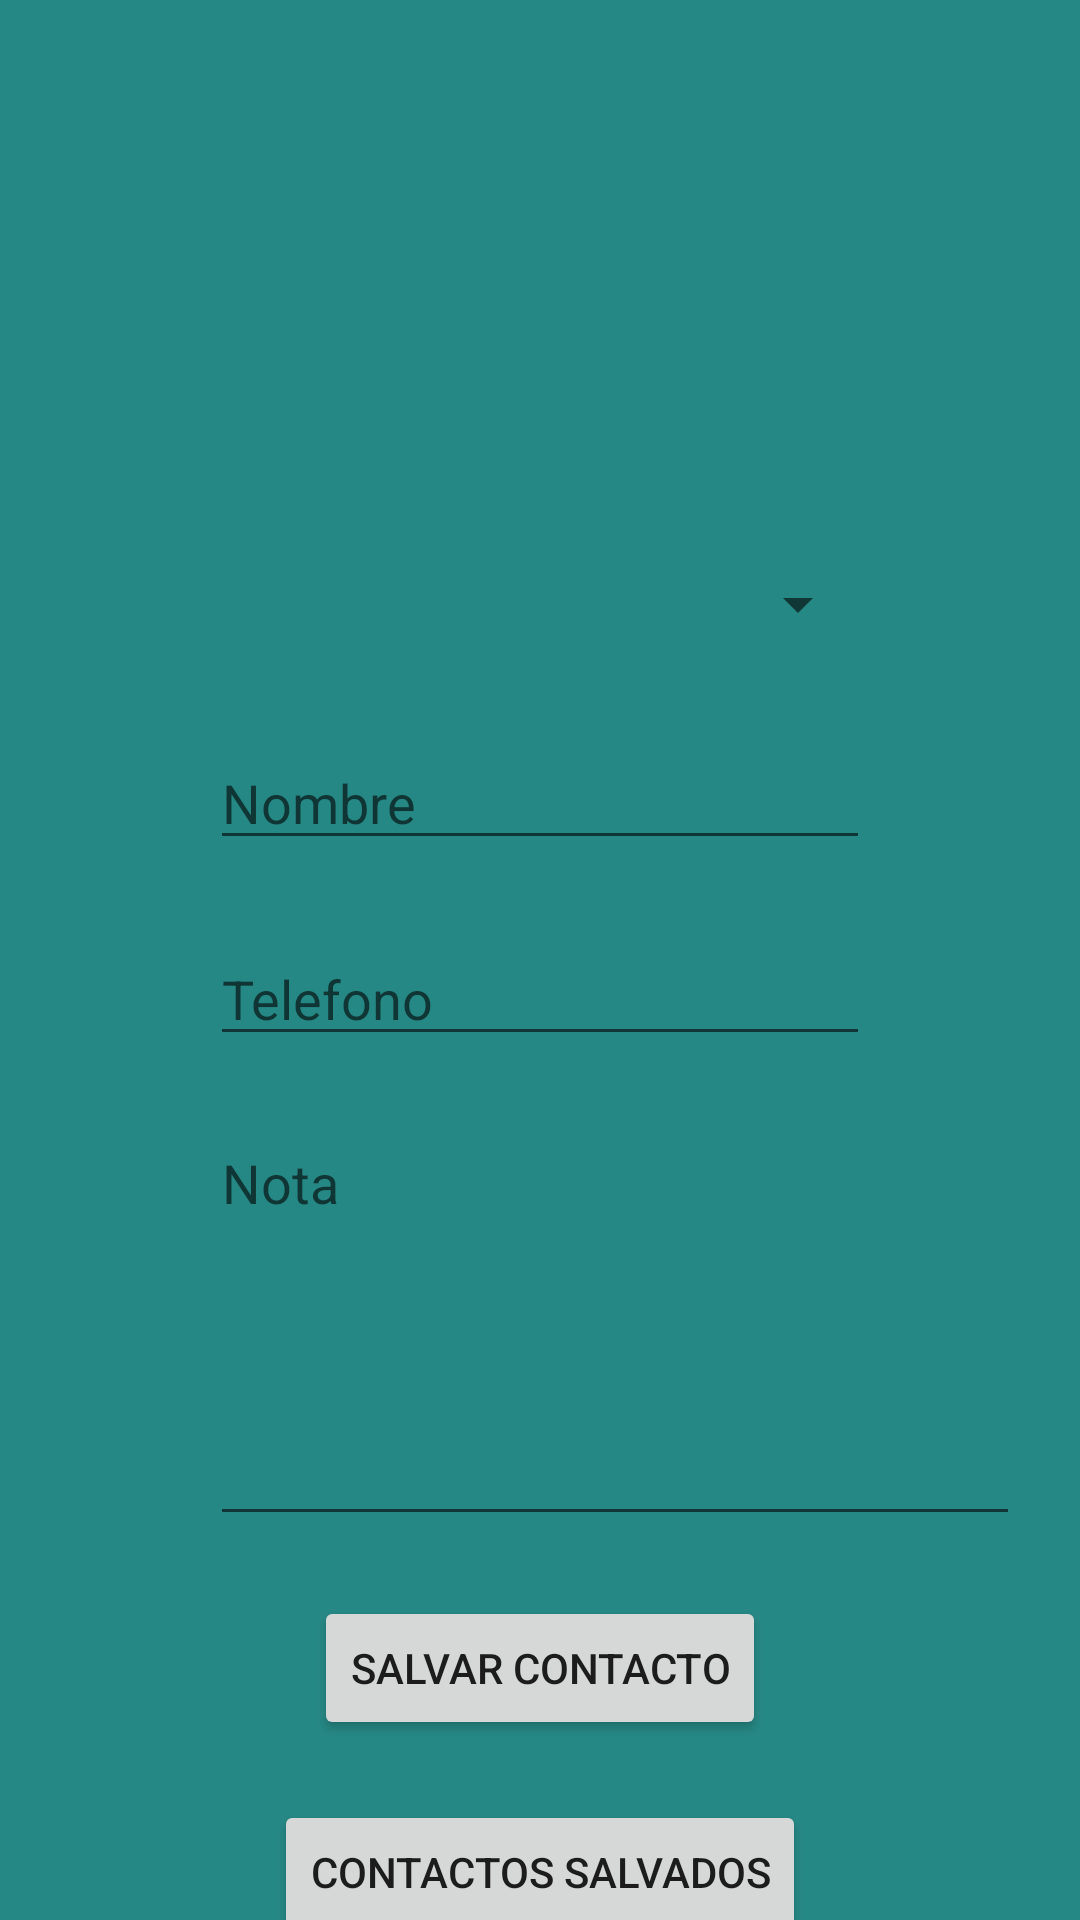

Produce the Android XML layout that renders to this screen, including the resource entries it uses.
<!-- AndroidManifest.xml: application theme Theme.ActivityExamen -->
<!-- res/layout/activity_main.xml -->
<?xml version="1.0" encoding="utf-8"?>
<androidx.constraintlayout.widget.ConstraintLayout xmlns:android="http://schemas.android.com/apk/res/android"
    xmlns:app="http://schemas.android.com/apk/res-auto"
    xmlns:tools="http://schemas.android.com/tools"
    android:layout_width="match_parent"
    android:layout_height="match_parent"
    android:background="#268885"
    tools:context=".MainActivity">

    <ImageView
        android:id="@+id/imageView"
        android:layout_width="221dp"
        android:layout_height="130dp"
        android:layout_marginTop="32dp"
        app:layout_constraintEnd_toEndOf="parent"
        app:layout_constraintHorizontal_bias="0.468"
        app:layout_constraintStart_toStartOf="parent"
        app:layout_constraintTop_toTopOf="parent"
        app:srcCompat="@drawable/uth" />

    <Spinner
        android:id="@+id/comboPais"
        android:layout_width="0dp"
        android:layout_height="wrap_content"
        android:layout_marginStart="70dp"
        android:layout_marginTop="26dp"
        android:layout_marginEnd="70dp"
        app:layout_constraintBottom_toBottomOf="parent"
        app:layout_constraintEnd_toEndOf="parent"
        app:layout_constraintHorizontal_bias="0.0"
        app:layout_constraintStart_toStartOf="parent"
        app:layout_constraintTop_toBottomOf="@+id/imageView"
        app:layout_constraintVertical_bias="0.003" />

    <EditText
        android:id="@+id/txtnombre"
        android:layout_width="0dp"
        android:layout_height="wrap_content"
        android:layout_marginStart="70dp"
        android:layout_marginTop="32dp"
        android:layout_marginEnd="70dp"
        android:ems="10"
        android:hint="Nombre"
        android:inputType="textPersonName"
        app:layout_constraintEnd_toEndOf="parent"
        app:layout_constraintStart_toStartOf="parent"
        app:layout_constraintTop_toBottomOf="@+id/comboPais" />

    <EditText
        android:id="@+id/txttelefono"
        android:layout_width="0dp"
        android:layout_height="wrap_content"
        android:layout_marginStart="70dp"
        android:layout_marginTop="24dp"
        android:layout_marginEnd="70dp"
        android:ems="10"
        android:hint="Telefono"
        android:inputType="textPersonName"
        app:layout_constraintEnd_toEndOf="parent"
        app:layout_constraintStart_toStartOf="parent"
        app:layout_constraintTop_toBottomOf="@+id/txtnombre" />

    <EditText
        android:id="@+id/txtnota"
        android:layout_width="270dp"
        android:layout_height="140dp"
        android:layout_marginStart="70dp"
        android:layout_marginTop="20dp"
        android:layout_marginEnd="70dp"
        android:ems="10"
        android:gravity="start|top"
        android:hint="Nota"
        android:inputType="textMultiLine"
        app:layout_constraintEnd_toEndOf="parent"
        app:layout_constraintHorizontal_bias="0.0"
        app:layout_constraintStart_toStartOf="parent"
        app:layout_constraintTop_toBottomOf="@+id/txttelefono" />

    <Button
        android:id="@+id/btnguardar"
        android:layout_width="wrap_content"
        android:layout_height="wrap_content"
        android:layout_marginTop="20dp"
        android:text="Salvar Contacto"
        app:layout_constraintEnd_toEndOf="parent"
        app:layout_constraintStart_toStartOf="parent"
        app:layout_constraintTop_toBottomOf="@+id/txtnota" />

    <Button
        android:id="@+id/btnlista"
        android:layout_width="wrap_content"
        android:layout_height="wrap_content"
        android:layout_marginTop="20dp"
        android:text="Contactos Salvados"
        app:layout_constraintEnd_toEndOf="parent"
        app:layout_constraintStart_toStartOf="parent"
        app:layout_constraintTop_toBottomOf="@+id/btnguardar" />

</androidx.constraintlayout.widget.ConstraintLayout>
<!-- resources referenced by this layout -->
<resources>
  <style name="Theme.ActivityExamen" parent="Theme.MaterialComponents.DayNight.DarkActionBar">
          
          <item name="colorPrimary">@color/purple_500</item>
          <item name="colorPrimaryVariant">@color/purple_700</item>
          <item name="colorOnPrimary">@color/white</item>
          
          <item name="colorSecondary">@color/teal_200</item>
          <item name="colorSecondaryVariant">@color/teal_700</item>
          <item name="colorOnSecondary">@color/black</item>
          
          <item name="android:statusBarColor" tools:targetApi="l">?attr/colorPrimaryVariant</item>
          
      </style>
  <!-- not gathered from this repository: default colours our renderer supplied (Android Studio template values) -->
  <color name="purple_500">#FF6200EE</color>
  <color name="purple_700">#FF3700B3</color>
  <color name="teal_200">#FF03DAC5</color>
  <color name="teal_700">#FF018786</color>
  <color name="black">#FF000000</color>
  <color name="white">#FFFFFFFF</color>
</resources>
